pico-8 play session: hold ← + tap ❎

[t = 4 s] hold ← ~4s, tap ❎ ~7×
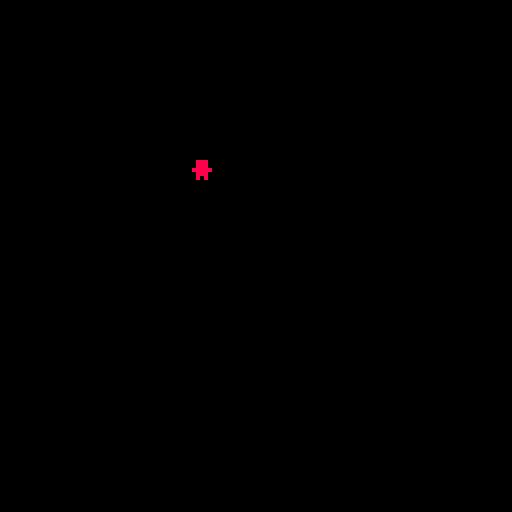
[t = 8 s] hold ← ~8s, tap ❎ ~14×
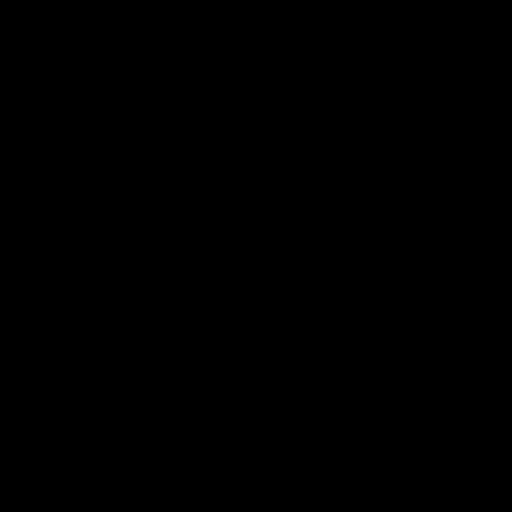

pico-8 cartridge
version 27
__lua__
name="pete"
petespeed = 1
x=0
y=40

function _init()
	
	print("🐱♥♥♥♥", 90,120, 14)
end

function _update()
	x += petespeed
	if x>127 
	then	petespeed = -1
	end
	
	if x<0 
	then	petespeed = 1
	end

end

function _draw()
 cls()
 print("웃", x, y, 8)
end
__gfx__
00000000000000000000000000000000000000000000000000000000000000000000000000000000000000000000000000000000000000000000000000000000
00000000000000000000000000000000000000000000000000000000000000000000000000000000000000000000000000000000000000000000000000000000
00700700000000000000000000000000000000000000000000000000000000000000000000000000000000000000000000000000000000000000000000000000
00077000000000000000000000000000000000000000000000000000000000000000000000000000000000000000000000000000000000000000000000000000
00077000000000000000000000000000000000000000000000000000000000000000000000000000000000000000000000000000000000000000000000000000
00700700000000000000000000000000000000000000000000000000000000000000000000000000000000000000000000000000000000000000000000000000
